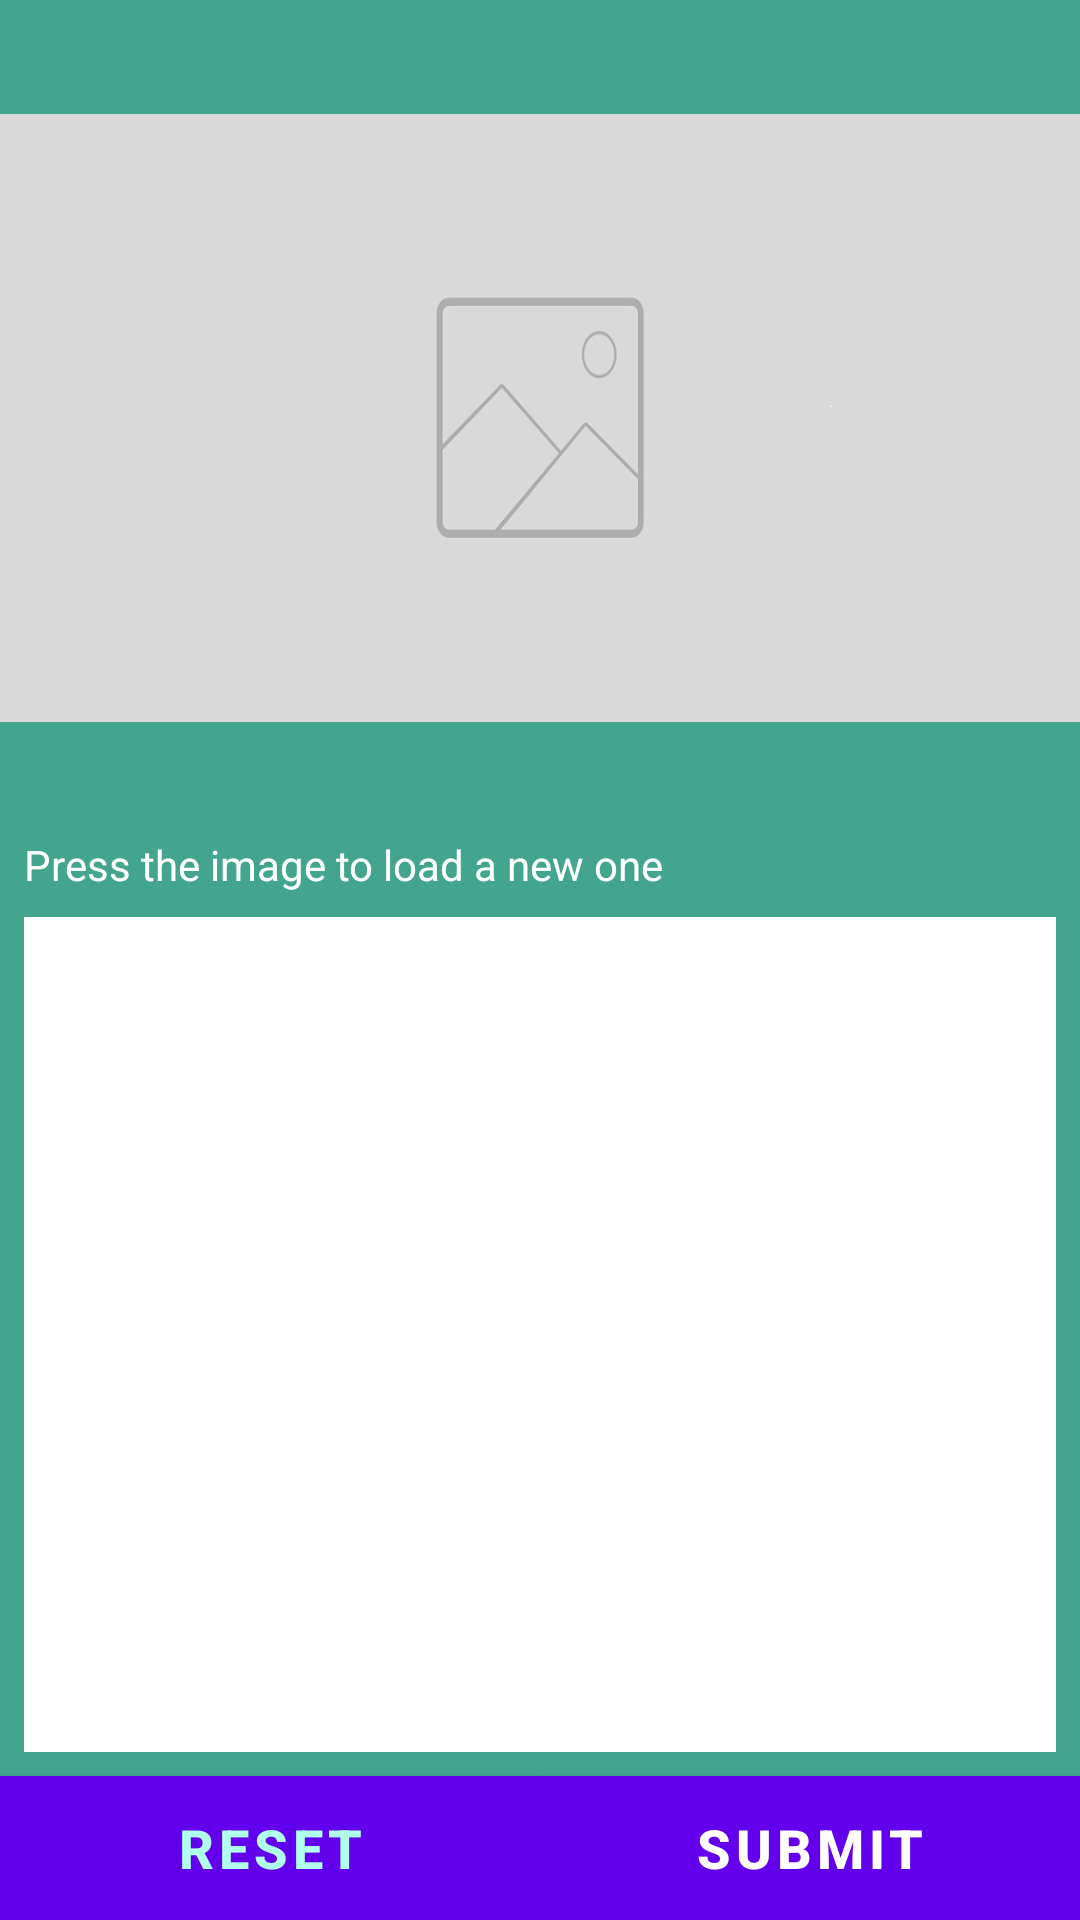

Layout XML and referenced resources for this Android screen:
<!-- AndroidManifest.xml: fallback theme Theme.MaterialComponents.DayNight.NoActionBar -->
<!-- res/layout/fragment_add_post.xml -->
<?xml version="1.0" encoding="utf-8"?>
<androidx.constraintlayout.widget.ConstraintLayout xmlns:android="http://schemas.android.com/apk/res/android"
    xmlns:app="http://schemas.android.com/apk/res-auto"
    xmlns:tools="http://schemas.android.com/tools"
    android:layout_width="match_parent"
    android:layout_height="match_parent"
    android:background="#43A58D"
    tools:context=".fragment.AddPostFragment">

    <ImageView
        android:contentDescription="@string/app_name"
        android:id="@+id/add_post_img"
        android:layout_width="0dp"
        android:layout_height="0dp"
        android:scaleType="centerInside"
        android:src="@drawable/placeholder"
        app:layout_constraintBottom_toTopOf="@+id/textView"
        app:layout_constraintEnd_toEndOf="parent"
        app:layout_constraintStart_toStartOf="parent"
        app:layout_constraintTop_toTopOf="parent" />

    <Button
        android:id="@+id/add_post_update"
        android:layout_width="0dp"
        android:layout_height="wrap_content"
        android:background="@color/teal_700"
        android:text="Submit"
        android:textColor="@color/white"
        android:textSize="18sp"
        android:textStyle="bold"
        app:layout_constraintBottom_toBottomOf="parent"
        app:layout_constraintEnd_toEndOf="parent"
        app:layout_constraintStart_toEndOf="@+id/add_post_reset" />

    <Button
        android:id="@+id/add_post_reset"
        android:layout_width="0dp"
        android:layout_height="wrap_content"
        android:background="@color/white"
        android:text="Reset"
        android:textColor="@color/teal_200"
        android:textSize="18sp"
        android:textStyle="bold"
        app:layout_constraintBottom_toBottomOf="parent"
        app:layout_constraintEnd_toStartOf="@+id/add_post_update"
        app:layout_constraintStart_toStartOf="parent" />

    <EditText
        android:id="@+id/add_post_tv"
        android:layout_width="0dp"
        android:layout_height="0dp"
        android:layout_marginStart="8dp"
        android:layout_marginTop="8dp"
        android:layout_marginEnd="8dp"
        android:layout_marginBottom="8dp"
        android:background="#FFFFFF"
        android:ems="10"
        android:gravity="top"
        android:inputType="textMultiLine"
        android:paddingStart="2dp"
        android:textColor="@color/black"
        app:layout_constraintBottom_toTopOf="@+id/add_post_reset"
        app:layout_constraintEnd_toEndOf="parent"
        app:layout_constraintHorizontal_bias="0.0"
        app:layout_constraintStart_toStartOf="parent"
        app:layout_constraintTop_toBottomOf="@+id/textView" />

    <TextView
        android:id="@+id/textView"
        android:layout_width="wrap_content"
        android:layout_height="wrap_content"
        android:layout_marginStart="8dp"
        android:text="Press the image to load a new one"
        android:textColor="@android:color/white"
        app:layout_constraintBottom_toTopOf="@+id/add_post_tv"
        app:layout_constraintStart_toStartOf="parent"
        app:layout_constraintTop_toBottomOf="@+id/add_post_img" />

    <ProgressBar
        android:id="@+id/add_post_progressBar"
        style="?android:attr/progressBarStyle"
        android:layout_width="0dp"
        android:layout_height="0dp"
        android:background="#85CFBD"
        android:visibility="invisible"
        app:layout_constraintBottom_toTopOf="@+id/add_post_reset"
        app:layout_constraintEnd_toEndOf="parent"
        app:layout_constraintStart_toStartOf="parent"
        app:layout_constraintTop_toTopOf="@+id/add_post_img" />

</androidx.constraintlayout.widget.ConstraintLayout>
<!-- resources referenced by this layout -->
<resources>
  <color name="black">#FF000000</color>
  <color name="teal_200">#B0FFEC</color>
  <color name="teal_700">#43A58D</color>
  <color name="white">#FFFFFFFF</color>
  <!-- drawable placeholder: png bitmap (drawable, 8839 bytes) -->
  <string name="app_name">Alcobook</string>
</resources>
